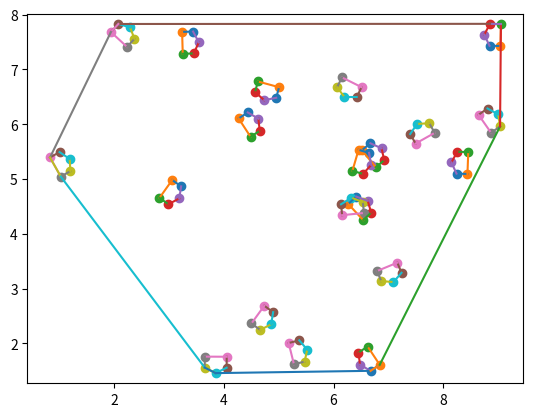

Reproduce this figure in Python.
import random
import numpy as np
import matplotlib.pyplot as plt

class Tygrys:
    def __init__(self, x, y):
        self.x = x
        self.y = y
        



    @classmethod
    def generuj_tygrysy(cls):
        tygrysy = []
        xg_lista = []
        yg_lista = []
        t = 0
        for _ in range(20):
                xg = random.uniform(1, 9)  # Zakres od 0 do 100 (można dostosować)
                yg = random.uniform(1, 9)


                wg = random.uniform(0, 2*np.pi)
                k = np.cos(wg)
                l = np.sin(wg)
                x = xg + a 
                y = yg 
                xo, yo = obroc_punkt(x, y, xg, yg, wg)
                tygrys = cls(xo, yo)
                tygrysy.append(tygrys)

                x = xg + a
                y = yg + a
                xo, yo = obroc_punkt(x, y, xg, yg, wg)
                tygrys = cls(xo, yo)
                tygrysy.append(tygrys)

                x = xg - a
                y = yg + a
                xo, yo = obroc_punkt(x, y, xg, yg, wg)
                tygrys = cls(xo, yo)
                tygrysy.append(tygrys)

                x = xg - a
                y = yg
                xo, yo = obroc_punkt(x, y, xg, yg, wg)
                tygrys = cls(xo, yo)
                tygrysy.append(tygrys)

                

                

                x = xg
                y = yg -b
                xo, yo = obroc_punkt(x, y, xg, yg, wg)
                tygrys = cls(xo, yo)
                tygrysy.append(tygrys)

        return tygrysy

def obroc_punkt(x1, y1, x2, y2, wg):
    dx = x2 - x1
    dy = y2 - y1
    x1_n = x2 + (dx * np.cos(wg) - dy * np.sin(wg))
    y1_n = y2 + (dx * np.sin(wg) + dy * np.cos(wg))

    return x1_n, y1_n

def najmniejsze_y(tygrysy): #zwraca index tygrysa o najmniejszym y
    temp = tygrysy[0].y
    temp2 = 0
    for i in range(len(tygrysy)):
        if tygrysy[i].y < temp:
            temp2 = i
            temp = tygrysy[i].y
    return temp2

def oblicz_kat(x1, y1, x2, y2, x3, y3):
    kat =  np.arctan2(y1 - y2, x1 - x2) - np.arctan2(y3 - y2, x3 - x2)
    kat = kat % (np.pi)
    
    if (x3 - x2) * (y2 - y1) == (x2 - x1) * (y3 - y2):
        kat = np.pi

    #stopnie = np.degrees(kat)
    return kat

def drugi_punkt(tygrysy, najmniejsze_y_index):
    x1, y1 = 0, tygrysy[najmniejsze_y_index].y
    najwiekszy_kat = 0
    for i in range(len(tygrysy)):
        if i != najmniejsze_y_index:
            kat = oblicz_kat(x1, y1, tygrysy[najmniejsze_y_index].x, tygrysy[najmniejsze_y_index].y, tygrysy[i].x, tygrysy[i].y)
            if najwiekszy_kat < kat:
                najwiekszy_kat = kat
                index_2 = i
    return index_2

def nastepny_punkt(tygrysy, lista_obwodu_indexy):
    x1, y1 = tygrysy[lista_obwodu_indexy[-2]].x, tygrysy[lista_obwodu_indexy[-2]].y
    x2, y2 = tygrysy[lista_obwodu_indexy[-1]].x, tygrysy[lista_obwodu_indexy[-1]].y
    najwiekszy_kat = 0
    for i in range(len(tygrysy)):
        if i != lista_obwodu_indexy[-1] and i != lista_obwodu_indexy[-2]:
            kat = oblicz_kat(x1, y1, x2, y2, tygrysy[i].x, tygrysy[i].y)
            if najwiekszy_kat < kat:
                najwiekszy_kat = kat
                index_kolejny = i
    return index_kolejny

a = 0.2
b = 0.1
lista_obwodu_indexy = []
tygrysy = Tygrys.generuj_tygrysy()
for tygrys in tygrysy:
    print(f"({tygrys.x}, {tygrys.y})")

najmniejsze_y_index = najmniejsze_y(tygrysy)
print("Najm y: ", najmniejsze_y(tygrysy))
lista_obwodu_indexy.append(najmniejsze_y_index)
lista_obwodu_indexy.append(drugi_punkt(tygrysy, najmniejsze_y_index))

for _ in range(len(tygrysy)):
    kolejny_index = nastepny_punkt(tygrysy, lista_obwodu_indexy)
    if kolejny_index != najmniejsze_y_index:
        lista_obwodu_indexy.append(kolejny_index)
    else:
        break


print("drugi: ", drugi_punkt(tygrysy, najmniejsze_y_index))

#print("N: ", najmniejsze_y(tygrysy), tygrysy[najmniejsze_y(tygrysy)].y)
#print("kat: ", najmniejszy_kat(tygrysy, najmniejsze_y_index))
print("Lista: ", lista_obwodu_indexy)

plt.axis('equal')

for tygrys in tygrysy:
    plt.scatter(tygrys.x, tygrys.y)
for j in range(20):
    for i in range(5*j,5*j+4):
        plt.plot([tygrysy[i].x, tygrysy[i+1].x], [tygrysy[i].y, tygrysy[i+1].y])
    plt.plot([tygrysy[5*j+4].x, tygrysy[5*j].x], [tygrysy[5*j+4].y, tygrysy[5*j].y])

for i in range(len(lista_obwodu_indexy)-1):
    plt.plot([tygrysy[lista_obwodu_indexy[i]].x, tygrysy[lista_obwodu_indexy[i+1]].x], [tygrysy[lista_obwodu_indexy[i]].y, tygrysy[lista_obwodu_indexy[i+1]].y])
plt.plot([tygrysy[lista_obwodu_indexy[0]].x, tygrysy[lista_obwodu_indexy[-1]].x], [tygrysy[lista_obwodu_indexy[0]].y, tygrysy[lista_obwodu_indexy[-1]].y])
plt.show()